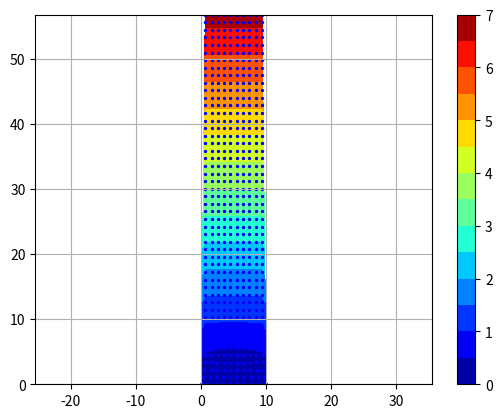

Source code (Python):
#!/usr/bin/env python
# This program is free software; you can redistribute it and/or modify
# it under the terms of the GNU General Public License as published by
# the Free Software Foundation; either version 2 of the License, or
# (at your option) any later version.
#
# This program is distributed in the hope that it will be useful,
# but WITHOUT ANY WARRANTY; without even the implied warranty of
# MERCHANTABILITY or FITNESS FOR A PARTICULAR PURPOSE.  See the
# GNU General Public License for more details.
#
# Copyright 2022 Jorgen Bergstrom
# See also code from http://compmech.lab.asu.edu/codes.php
import math

import matplotlib.pyplot as plt
import numpy as np


def shape(xi):
    x, y = tuple(xi)
    N = [
        (1.0 - x) * (1.0 - y),
        (1.0 + x) * (1.0 - y),
        (1.0 + x) * (1.0 + y),
        (1.0 - x) * (1.0 + y),
    ]
    return 0.25 * np.array(N)


def gradshape(xi):
    x, y = tuple(xi)
    dN = [
        [-(1.0 - y), (1.0 - y), (1.0 + y), -(1.0 + y)],
        [-(1.0 - x), -(1.0 + x), (1.0 + x), (1.0 - x)],
    ]
    return 0.25 * np.array(dN)


###############################
print("create mesh")
# input
mesh_ex = 9
mesh_ey = 49
mesh_lx = 10.0
mesh_ly = 50.0
# derived
mesh_nx = mesh_ex + 1
mesh_ny = mesh_ey + 1
num_nodes = mesh_nx * mesh_ny
num_elements = mesh_ex * mesh_ey
mesh_hx = mesh_lx / mesh_ex
mesh_hy = mesh_ly / mesh_ey


nodes = []
for y in np.linspace(0.0, mesh_ly, mesh_ny):
    for x in np.linspace(0.0, mesh_lx, mesh_nx):
        nodes.append([x, y])
nodes = np.array(nodes)
conn = []
for j in range(mesh_ey):
    for i in range(mesh_ex):
        n0 = i + j * mesh_nx
        conn.append([n0, n0 + 1, n0 + 1 + mesh_nx, n0 + mesh_nx])
###############################
print("material model - plane strain")
E = 100.0
v = 0.48
C = (
    E
    / (1.0 + v)
    / (1.0 - 2.0 * v)
    * np.array([[1.0 - v, v, 0.0], [v, 1.0 - v, 0.0], [0.0, 0.0, 0.5 - v]])
)
###############################
print("create global stiffness matrix")
K = np.zeros((2 * num_nodes, 2 * num_nodes))
q4 = [
    [x / math.sqrt(3.0), y / math.sqrt(3.0)] for y in [-1.0, 1.0] for x in [-1.0, 1.0]
]
B = np.zeros((3, 8))
for c in conn:
    xIe = nodes[c, :]
    Ke = np.zeros((8, 8))
    for q in q4:
        dN = gradshape(q)
        J = np.dot(dN, xIe).T
        dN = np.dot(np.linalg.inv(J), dN)
        B[0, 0::2] = dN[0, :]
        B[1, 1::2] = dN[1, :]
        B[2, 0::2] = dN[1, :]
        B[2, 1::2] = dN[0, :]
        Ke += np.dot(np.dot(B.T, C), B) * np.linalg.det(J)
    for i, I in enumerate(c):
        for j, J in enumerate(c):
            K[2 * I, 2 * J] += Ke[2 * i, 2 * j]
            K[2 * I + 1, 2 * J] += Ke[2 * i + 1, 2 * j]
            K[2 * I + 1, 2 * J + 1] += Ke[2 * i + 1, 2 * j + 1]
            K[2 * I, 2 * J + 1] += Ke[2 * i, 2 * j + 1]
###############################
print("assign nodal forces and boundary conditions")
f = np.zeros((2 * num_nodes))
for i in range(num_nodes):
    if nodes[i, 1] == 0.0:
        K[2 * i, :] = 0.0
        K[2 * i + 1, :] = 0.0
        K[2 * i, 2 * i] = 1.0
        K[2 * i + 1, 2 * i + 1] = 1.0
    if nodes[i, 1] == mesh_ly:
        x = nodes[i, 0]
        f[2 * i + 1] = 20.0
        if x == 0.0 or x == mesh_lx:
            f[2 * i + 1] *= 0.5
###############################
print("solving linear system")
u = np.linalg.solve(K, f)
print("max u=", max(u))
###############################
print("plotting displacement")
ux = np.reshape(u[0::2], (mesh_ny, mesh_nx))
uy = np.reshape(u[1::2], (mesh_ny, mesh_nx))
xvec = []
yvec = []
res = []
for i in range(mesh_nx):
    for j in range(mesh_ny):
        xvec.append(i * mesh_hx + ux[j, i])
        yvec.append(j * mesh_hy + uy[j, i])
        res.append(uy[j, i])
t = plt.tricontourf(xvec, yvec, res, levels=14, cmap=plt.cm.jet)
plt.scatter(xvec, yvec, marker="o", c="b", s=2)
plt.grid()
plt.colorbar(t)
plt.axis("equal")
plt.show()
